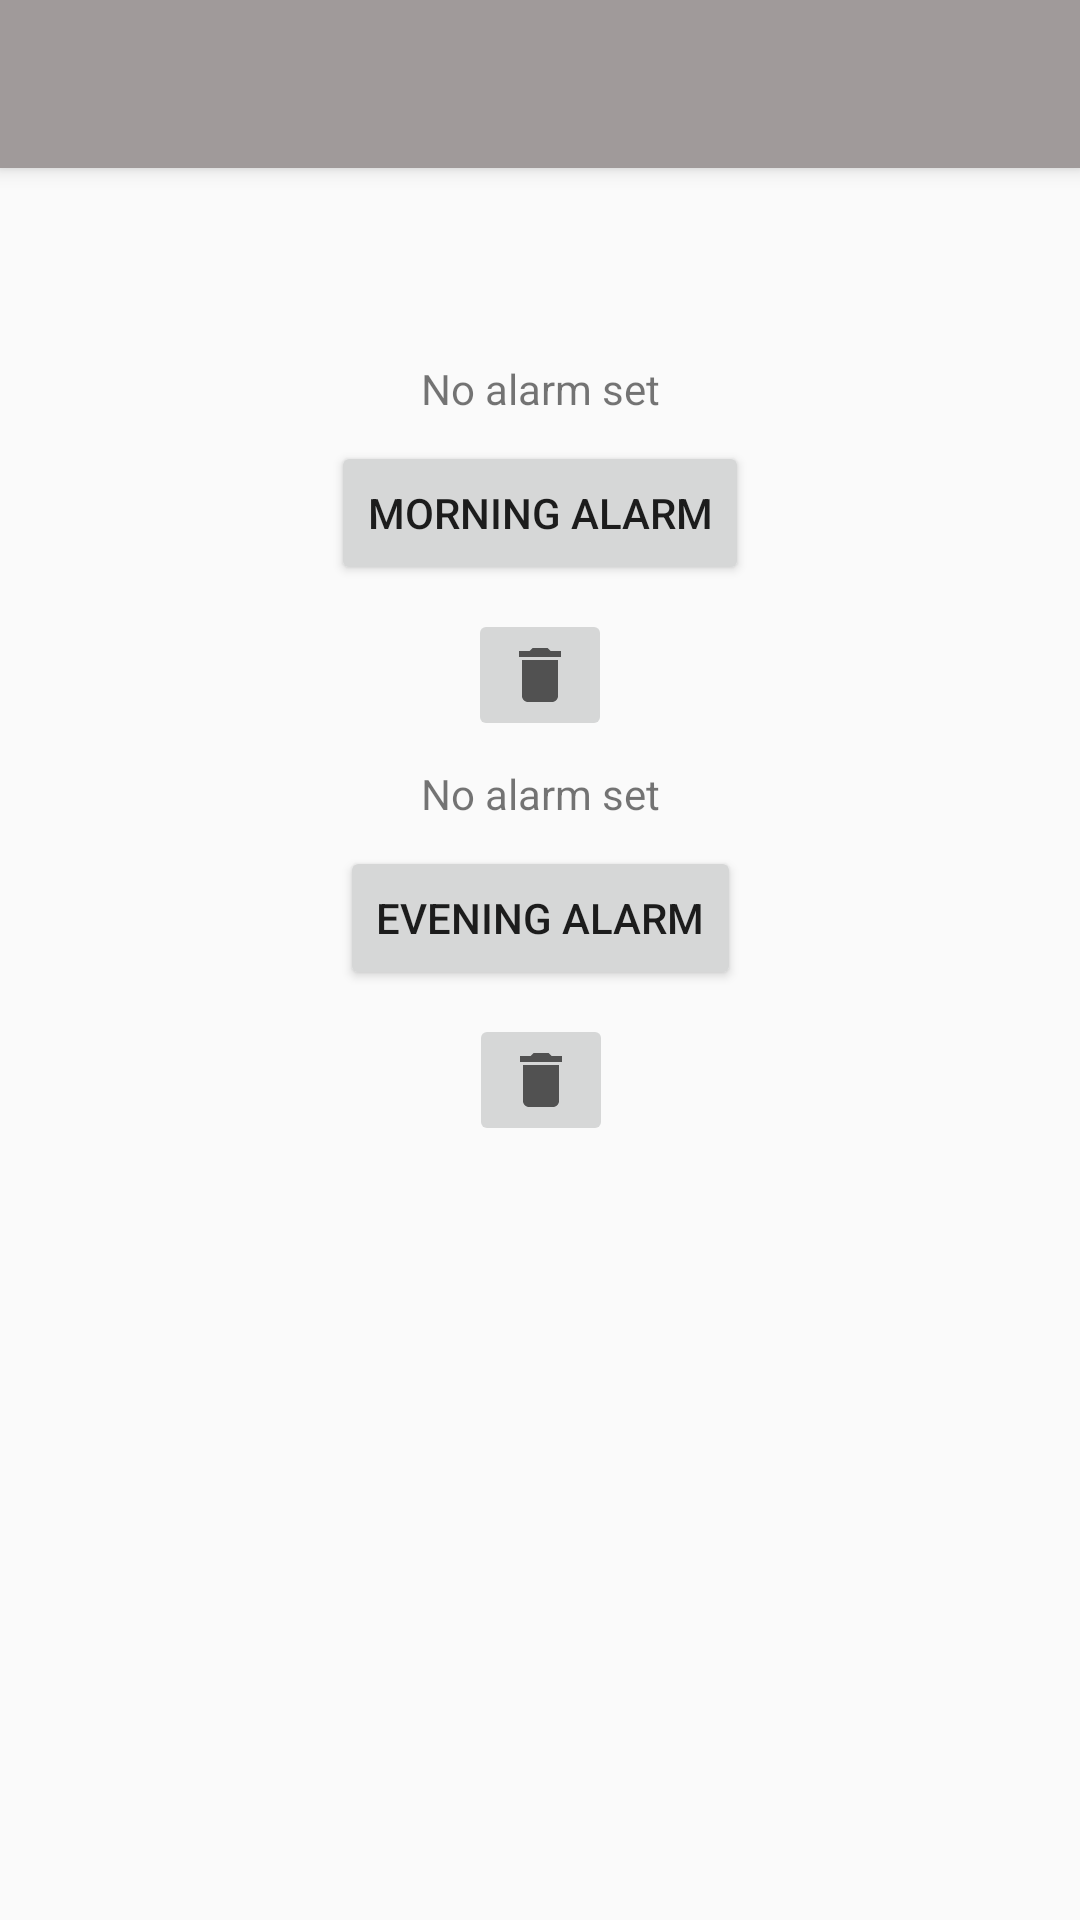

Here is an Android app screen rendered from its layout file. Give the layout XML and the strings, colors and styles it references.
<!-- AndroidManifest.xml: activity theme AppTheme.NoActionBar -->
<!-- res/layout/activity_alarms.xml -->
<?xml version="1.0" encoding="utf-8"?>
<android.support.design.widget.CoordinatorLayout xmlns:android="http://schemas.android.com/apk/res/android"
    xmlns:app="http://schemas.android.com/apk/res-auto"
    xmlns:tools="http://schemas.android.com/tools"
    android:layout_width="match_parent"
    android:layout_height="match_parent"
    tools:context=".AlarmsActivity">

    <android.support.design.widget.AppBarLayout
        android:layout_width="match_parent"
        android:layout_height="wrap_content"
        android:theme="@style/AppTheme.AppBarOverlay">

        <android.support.v7.widget.Toolbar
            android:id="@+id/toolbar"
            android:layout_width="match_parent"
            android:layout_height="?attr/actionBarSize"
            android:background="?attr/colorPrimary"
            app:popupTheme="@style/AppTheme.PopupOverlay" />

    </android.support.design.widget.AppBarLayout>

    <include layout="@layout/content_alarms" />

</android.support.design.widget.CoordinatorLayout>
<!-- res/layout/content_alarms.xml (included above) -->
<?xml version="1.0" encoding="utf-8"?>
<android.support.constraint.ConstraintLayout xmlns:android="http://schemas.android.com/apk/res/android"
    xmlns:app="http://schemas.android.com/apk/res-auto"
    xmlns:tools="http://schemas.android.com/tools"
    android:layout_width="match_parent"
    android:layout_height="match_parent"
    app:layout_behavior="@string/appbar_scrolling_view_behavior"
    tools:context=".AlarmsActivity"
    tools:showIn="@layout/activity_alarms">

    <android.support.constraint.ConstraintLayout
        android:layout_width="match_parent"
        android:layout_height="match_parent">

        <Button
            android:id="@+id/button_morning_alarm"
            android:layout_width="wrap_content"
            android:layout_height="wrap_content"
            android:layout_marginStart="8dp"
            android:layout_marginTop="8dp"
            android:layout_marginEnd="8dp"
            android:onClick="setMorningAlarm"
            android:text="Morning Alarm"
            app:layout_constraintEnd_toEndOf="parent"
            app:layout_constraintStart_toStartOf="parent"
            app:layout_constraintTop_toBottomOf="@+id/textView_morning_alarm" />

        <ImageButton
            android:id="@+id/button_delete_morning_alarm"
            android:layout_width="wrap_content"
            android:layout_height="wrap_content"
            android:layout_marginTop="8dp"
            android:onClick="deleteMorningAlarm"
            android:src="@drawable/ic_delete_black_24dp"
            app:layout_constraintEnd_toEndOf="@+id/button_morning_alarm"
            app:layout_constraintStart_toStartOf="@+id/button_morning_alarm"
            app:layout_constraintTop_toBottomOf="@+id/button_morning_alarm" />

        <Button
            android:id="@+id/button_evening_alarm"
            android:layout_width="wrap_content"
            android:layout_height="wrap_content"
            android:layout_marginStart="8dp"
            android:layout_marginTop="8dp"
            android:layout_marginEnd="8dp"
            android:onClick="setEveningAlarm"
            android:text="Evening Alarm"
            app:layout_constraintEnd_toEndOf="parent"
            app:layout_constraintStart_toStartOf="parent"
            app:layout_constraintTop_toBottomOf="@+id/textView_evening_alarm" />

        <TextView
            android:id="@+id/textView_morning_alarm"
            android:layout_width="wrap_content"
            android:layout_height="wrap_content"
            android:layout_marginStart="8dp"
            android:layout_marginTop="64dp"
            android:layout_marginEnd="8dp"
            android:text="@string/morning_alarm_time"
            app:layout_constraintEnd_toEndOf="parent"
            app:layout_constraintStart_toStartOf="parent"
            app:layout_constraintTop_toTopOf="parent" />

        <TextView
            android:id="@+id/textView_evening_alarm"
            android:layout_width="wrap_content"
            android:layout_height="wrap_content"
            android:layout_marginStart="8dp"
            android:layout_marginTop="8dp"
            android:layout_marginEnd="8dp"
            android:text="@string/evening_alarm_time"
            app:layout_constraintEnd_toEndOf="parent"
            app:layout_constraintStart_toStartOf="parent"
            app:layout_constraintTop_toBottomOf="@+id/button_delete_morning_alarm" />

        <ImageButton
            android:id="@+id/button_delete_evening_alarm"
            android:layout_width="wrap_content"
            android:layout_height="wrap_content"
            android:layout_marginTop="8dp"
            android:onClick="deleteEveningAlarm"
            android:src="@drawable/ic_delete_black_24dp"
            app:layout_constraintEnd_toEndOf="@+id/button_evening_alarm"
            app:layout_constraintStart_toStartOf="@+id/button_evening_alarm"
            app:layout_constraintTop_toBottomOf="@+id/button_evening_alarm" />

    </android.support.constraint.ConstraintLayout>

</android.support.constraint.ConstraintLayout>
<!-- resources referenced by this layout -->
<resources>
  <!-- drawable ic_delete_black_24dp (drawable) -->
  <vector xmlns:android="http://schemas.android.com/apk/res/android"
          android:width="24dp"
          android:height="24dp"
          android:viewportWidth="24.0"
          android:viewportHeight="24.0">
      <path
          android:fillColor="#515151"
          android:pathData="M6,19c0,1.1 0.9,2 2,2h8c1.1,0 2,-0.9 2,-2V7H6v12zM19,4h-3.5l-1,-1h-5l-1,1H5v2h14V4z"/>
  </vector>
  <string name="evening_alarm_time">No alarm set</string>
  <string name="morning_alarm_time">No alarm set</string>
  <style name="AppTheme.AppBarOverlay" parent="ThemeOverlay.AppCompat.Dark.ActionBar" />
  <style name="AppTheme.PopupOverlay" parent="ThemeOverlay.AppCompat.Light" />
  <style name="AppTheme.NoActionBar">
          <item name="windowActionBar">false</item>
          <item name="windowNoTitle">true</item>
      </style>
</resources>
